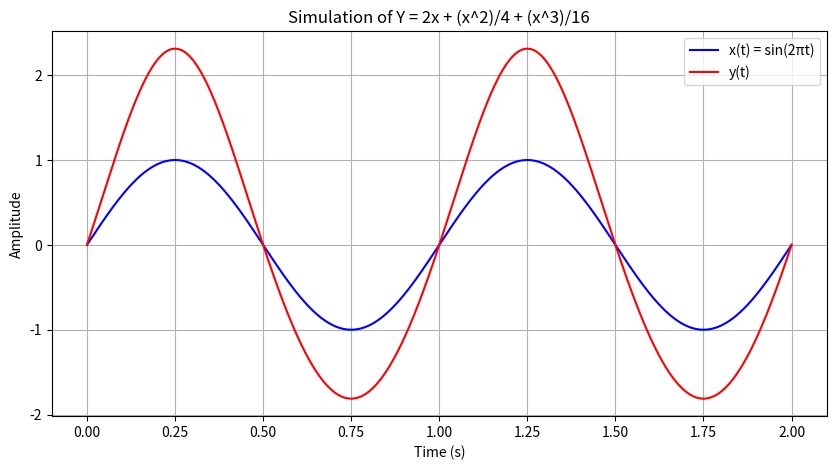

Write the Python code that produced this figure.
import numpy as np
import matplotlib.pyplot as plt

# Time axis
t = np.linspace(0, 2, 2000)   # simulate 2 seconds, 2000 samples

# Input signal x(t)
x = np.sin(2 * np.pi * 1 * t)   # 1 Hz sine wave

# Function Y
y = 2*x + (x**2)/4 + (x**3)/16

# Plot
plt.figure(figsize=(10,5))
plt.plot(t, x, label="x(t) = sin(2πt)", color='blue')
plt.plot(t, y, label="y(t)", color='red')
plt.xlabel("Time (s)")
plt.ylabel("Amplitude")
plt.title("Simulation of Y = 2x + (x^2)/4 + (x^3)/16")
plt.legend()
plt.grid(True)
plt.show()
